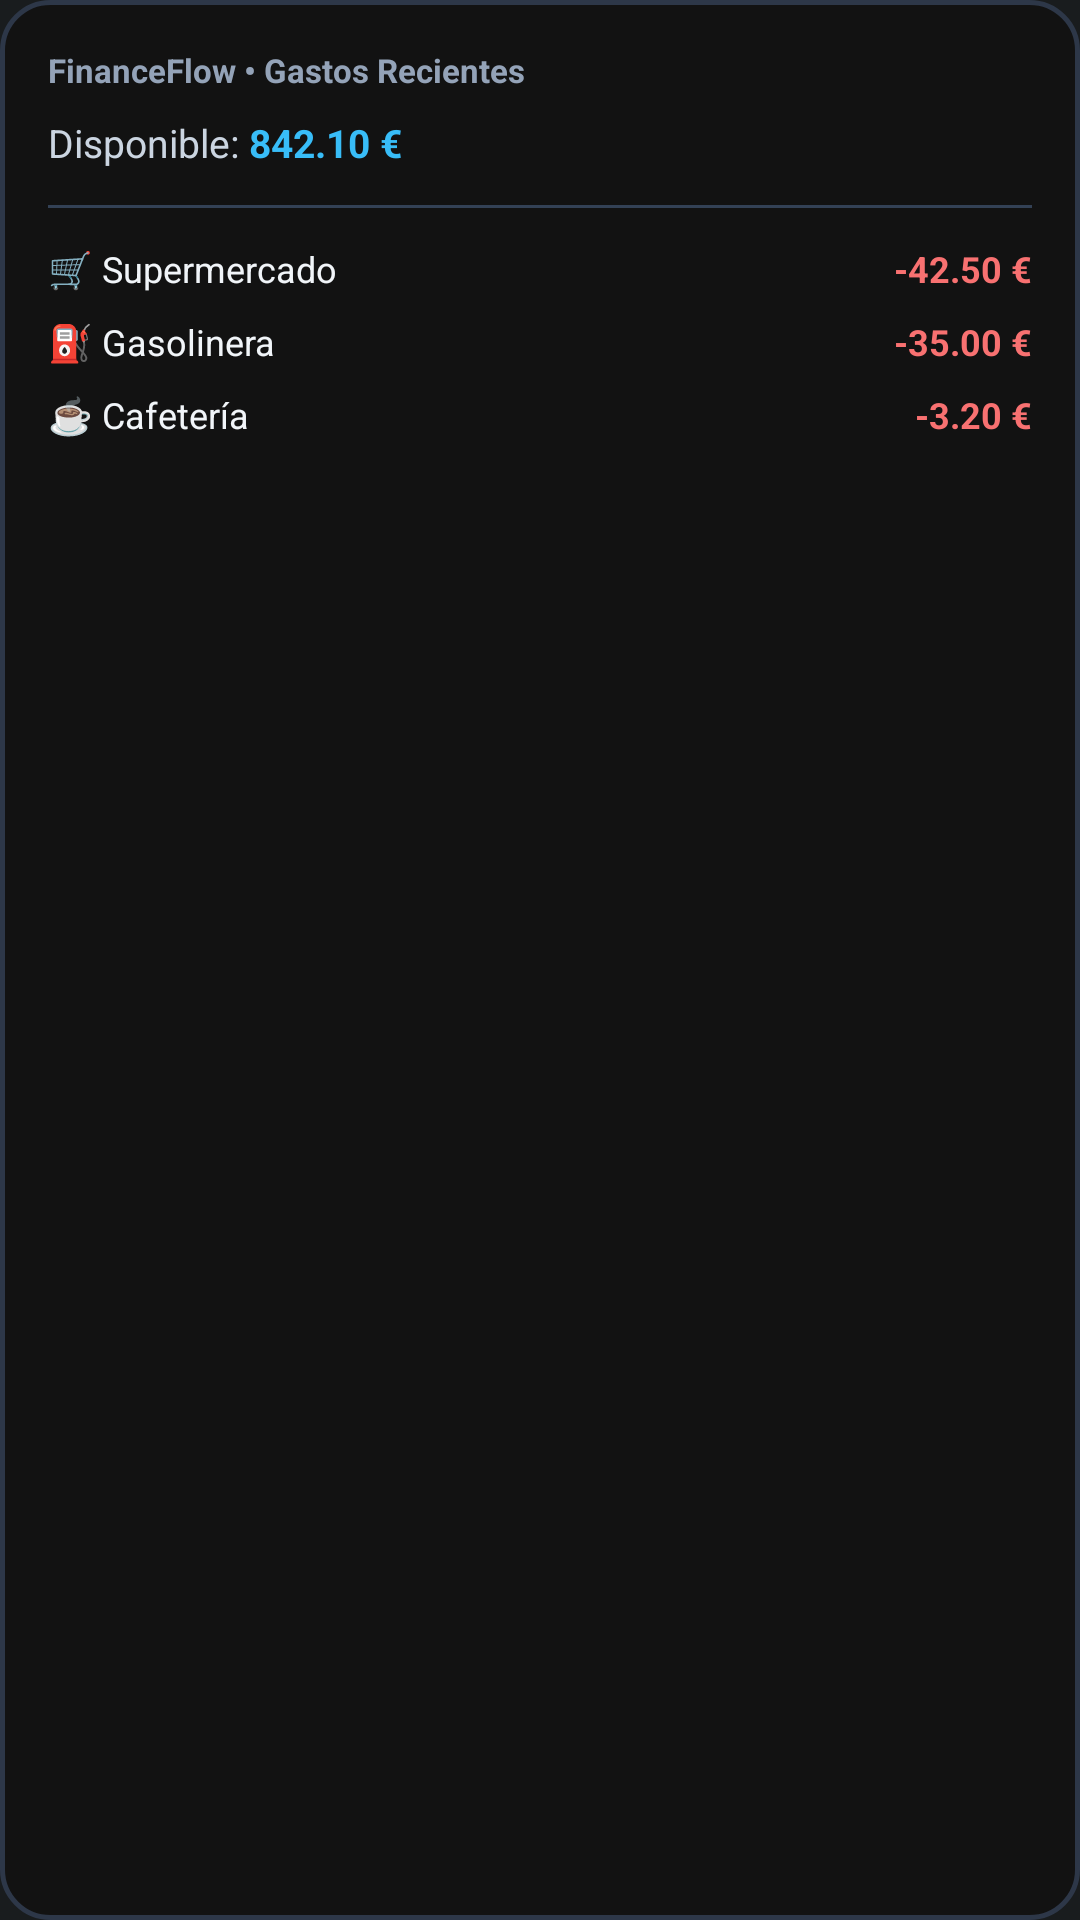

Android layout source for this screen:
<!-- AndroidManifest.xml: application theme Theme.MyApplication -->
<!-- res/layout/widget_preview_transactions.xml -->
<?xml version="1.0" encoding="utf-8"?>
<LinearLayout xmlns:android="http://schemas.android.com/apk/res/android"
    android:layout_width="match_parent"
    android:layout_height="match_parent"
    android:background="@drawable/widget_background"
    android:orientation="vertical"
    android:padding="16dp">

    
    <TextView
        android:layout_width="match_parent"
        android:layout_height="wrap_content"
        android:text="FinanceFlow • Gastos Recientes"
        android:textColor="#94A3B8"
        android:textSize="11sp"
        android:textStyle="bold"
        android:layout_marginBottom="8dp" />

    
    <LinearLayout
        android:layout_width="match_parent"
        android:layout_height="wrap_content"
        android:orientation="horizontal"
        android:layout_marginBottom="12dp">

        <TextView
            android:layout_width="wrap_content"
            android:layout_height="wrap_content"
            android:text="Disponible: "
            android:textColor="#CBD5E1"
            android:textSize="13sp" />

        <TextView
            android:layout_width="wrap_content"
            android:layout_height="wrap_content"
            android:text="842.10 €"
            android:textColor="#38BDF8"
            android:textSize="13sp"
            android:textStyle="bold" />
    </LinearLayout>

    <View
        android:layout_width="match_parent"
        android:layout_height="1dp"
        android:background="#334155"
        android:layout_marginBottom="8dp" />

    
    <LinearLayout
        android:layout_width="match_parent"
        android:layout_height="wrap_content"
        android:orientation="vertical">

        
        <LinearLayout
            android:layout_width="match_parent"
            android:layout_height="wrap_content"
            android:orientation="horizontal"
            android:paddingTop="4dp"
            android:paddingBottom="4dp">

            <TextView
                android:layout_width="0dp"
                android:layout_height="wrap_content"
                android:layout_weight="1"
                android:text="🛒 Supermercado"
                android:textColor="#F1F5F9"
                android:textSize="12sp" />

            <TextView
                android:layout_width="wrap_content"
                android:layout_height="wrap_content"
                android:text="-42.50 €"
                android:textColor="#F87171"
                android:textSize="12sp"
                android:textStyle="bold" />
        </LinearLayout>

        
        <LinearLayout
            android:layout_width="match_parent"
            android:layout_height="wrap_content"
            android:orientation="horizontal"
            android:paddingTop="4dp"
            android:paddingBottom="4dp">

            <TextView
                android:layout_width="0dp"
                android:layout_height="wrap_content"
                android:layout_weight="1"
                android:text="⛽ Gasolinera"
                android:textColor="#F1F5F9"
                android:textSize="12sp" />

            <TextView
                android:layout_width="wrap_content"
                android:layout_height="wrap_content"
                android:text="-35.00 €"
                android:textColor="#F87171"
                android:textSize="12sp"
                android:textStyle="bold" />
        </LinearLayout>

        
        <LinearLayout
            android:layout_width="match_parent"
            android:layout_height="wrap_content"
            android:orientation="horizontal"
            android:paddingTop="4dp"
            android:paddingBottom="4dp">

            <TextView
                android:layout_width="0dp"
                android:layout_height="wrap_content"
                android:layout_weight="1"
                android:text="☕ Cafetería"
                android:textColor="#F1F5F9"
                android:textSize="12sp" />

            <TextView
                android:layout_width="wrap_content"
                android:layout_height="wrap_content"
                android:text="-3.20 €"
                android:textColor="#F87171"
                android:textSize="12sp"
                android:textStyle="bold" />
        </LinearLayout>
    </LinearLayout>
</LinearLayout>
<!-- resources referenced by this layout -->
<resources>
  <!-- drawable widget_background (drawable) -->
  <?xml version="1.0" encoding="utf-8"?>
  <shape xmlns:android="http://schemas.android.com/apk/res/android"
      android:shape="rectangle">
      
      <solid android:color="#121212" />
      <corners android:radius="16dp" />
      
      <stroke
          android:width="1.5dp"
          android:color="#2D3748" />
  </shape>
  <style name="Theme.MyApplication" parent="android:Theme.DeviceDefault.NoActionBar" />
</resources>
